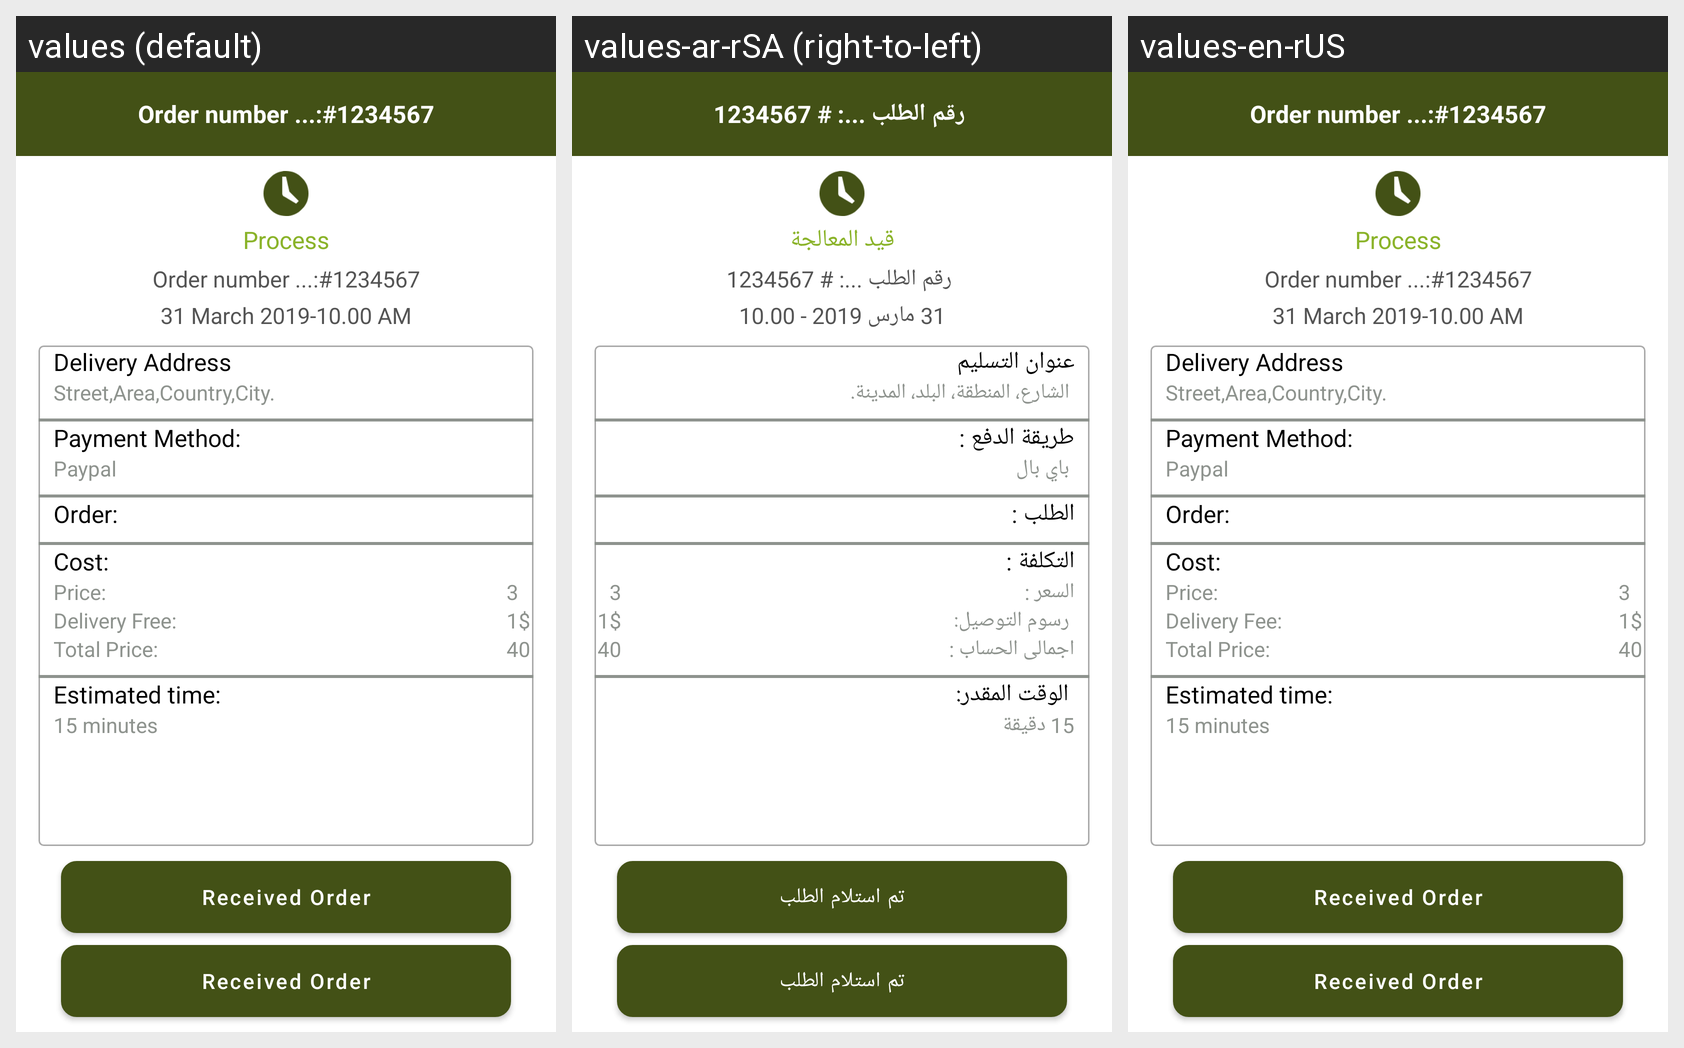

Translations of the strings shown on this Android screen, per locale in the grid:
Android screen res/layout/activity_my_order_process_details.xml rendered under 3 locales, left to right: values (default), values-ar-rSA (right-to-left), values-en-rUS. Device: Nexus 5 (rendered at 1080×1920; each locale shown at half size, 540×960, under a caption strip naming it); theme AppTheme.
Strings drawn on this screen, with the default value and each locale's value (text and hints the layout hard-codes, and strings that could not be matched under every locale, appear in the picture but are not listed):

order_number_value
  values: Order number ...:#1234567
  values-ar-rSA:  رقم الطلب ...: # 1234567
  values-en-rUS: Order number ...:#1234567

process_tab
  values: Process
  values-ar-rSA: قيد المعالجة
  values-en-rUS: Process

order_time_value
  values: 31 March 2019-10.00 AM
  values-ar-rSA: 31 مارس 2019 - 10.00
  values-en-rUS: 31 March 2019-10.00 AM

delivery_address
  values: Delivery Address
  values-ar-rSA: عنوان التسليم
  values-en-rUS: Delivery Address

delivery_address_value
  values: Street,Area,Country,City.
  values-ar-rSA:  الشارع، المنطقة، البلد، المدينة.
  values-en-rUS: Street,Area,Country,City.

payment_method
  values: Payment Method:
  values-ar-rSA: طريقة الدفع :
  values-en-rUS: Payment Method:

payment_method_value
  values: Paypal
  values-ar-rSA:  باي بال
  values-en-rUS: Paypal

order
  values: Order:
  values-ar-rSA: الطلب :
  values-en-rUS: Order:

cost
  values: Cost:
  values-ar-rSA: التكلفة :
  values-en-rUS: Cost:

price
  values: Price:
  values-ar-rSA: السعر :
  values-en-rUS: Price: 

delivery_free
  values: Delivery Free:
  values-ar-rSA:  رسوم التوصيل:
  values-en-rUS: Delivery Fee:

total_price
  values: Total Price:
  values-ar-rSA: اجمالى الحساب :
  values-en-rUS: Total Price: 

item_price
  values: 3
  values-ar-rSA: 3  [not translated; the default value is used]
  values-en-rUS: 3  [not translated; the default value is used]

delivery_free_value
  values: 1$
  values-ar-rSA: 1$  [not translated; the default value is used]
  values-en-rUS: 1$  [not translated; the default value is used]

total_price_value
  values: 40
  values-ar-rSA: 40  [not translated; the default value is used]
  values-en-rUS: 40  [not translated; the default value is used]

estimated_time
  values: Estimated time:
  values-ar-rSA:  الوقت المقدر:
  values-en-rUS: Estimated time:

estimated_time_value
  values: 15 minutes
  values-ar-rSA: 15 دقيقة
  values-en-rUS: 15 minutes

received_order
  values: Received Order
  values-ar-rSA: تم استلام الطلب
  values-en-rUS: Received Order
